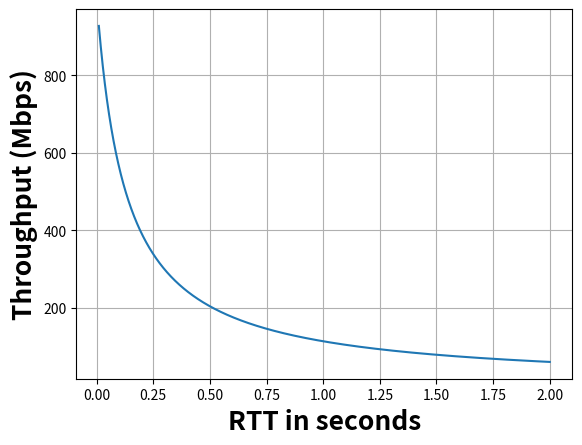

The matplotlib source for this figure:
import numpy as np
import matplotlib.pyplot as plt
import statistics
import math
import sys
import os

def throughput(rtt):
	ans = 128.0/(rtt+0.128)
	return ans

def plot():
	rtt =  np.linspace(0.01, 2, num=10000)
	tps = []
	for r in rtt:
		tps.append(throughput(r))
	plt.plot(rtt, tps)
	plt.xlabel('RTT in seconds', fontsize=19, fontweight='bold')
	plt.ylabel('Throughput (Mbps)', fontsize=19, fontweight='bold')
	plt.grid(True)
	plt.show()

plot()
